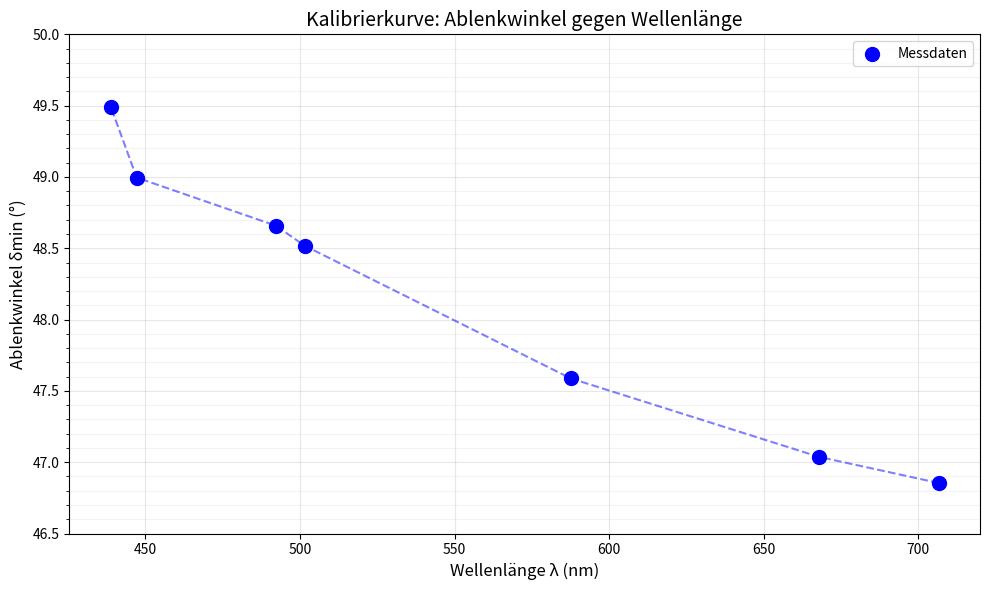

Write the Python code that produced this figure.
import numpy as np
import matplotlib.pyplot as plt

# =============================================================================
# 1. MESSDATEN
# =============================================================================

# Wellenlängen der He-Linien in nm
lambda_nm = np.array([706.54, 667.82, 587.56, 501.57, 492.19, 447.15, 438.79])

# Gemessene Ablenkwinkel (bereits gemittelt aus Links/Rechts)
delta_min = np.array([46.8542, 47.0375, 47.5875, 48.5167, 48.6583, 48.9958, 49.4917])


# =============================================================================
# 3. PLOT DER KALIBRIERKUUVE
# =============================================================================

plt.figure(figsize=(10, 6))

# Messpunkte
plt.scatter(lambda_nm, delta_min, color='blue', s=100, zorder=5, label='Messdaten')

# Verbindunglinie
plt.plot(lambda_nm, delta_min, 'b--', alpha=0.5)

# Achsenbeschriftung
plt.xlabel('Wellenlänge λ (nm)', fontsize=12)
plt.ylabel('Ablenkwinkel δmin (°)', fontsize=12)
plt.title('Kalibrierkurve: Ablenkwinkel gegen Wellenlänge', fontsize=14)

# Raster (0.5° Beschriftung, 10° Gitterlinien)
plt.grid(True, alpha=0.3, which='major')
plt.yticks(np.arange(46.5, 50.5, 0.5))
ax = plt.gca()
ax.yaxis.set_minor_locator(plt.MultipleLocator(0.1))
ax.grid(True, which='minor', alpha=0.15)

# Legende
plt.legend()

# Tight layout
plt.tight_layout()

# Speichern
plt.savefig('kalibrierkurve_delta_lambda.png', dpi=300)
print("\nBild gespeichert: kalibrierkurve_delta_lambda.png")
